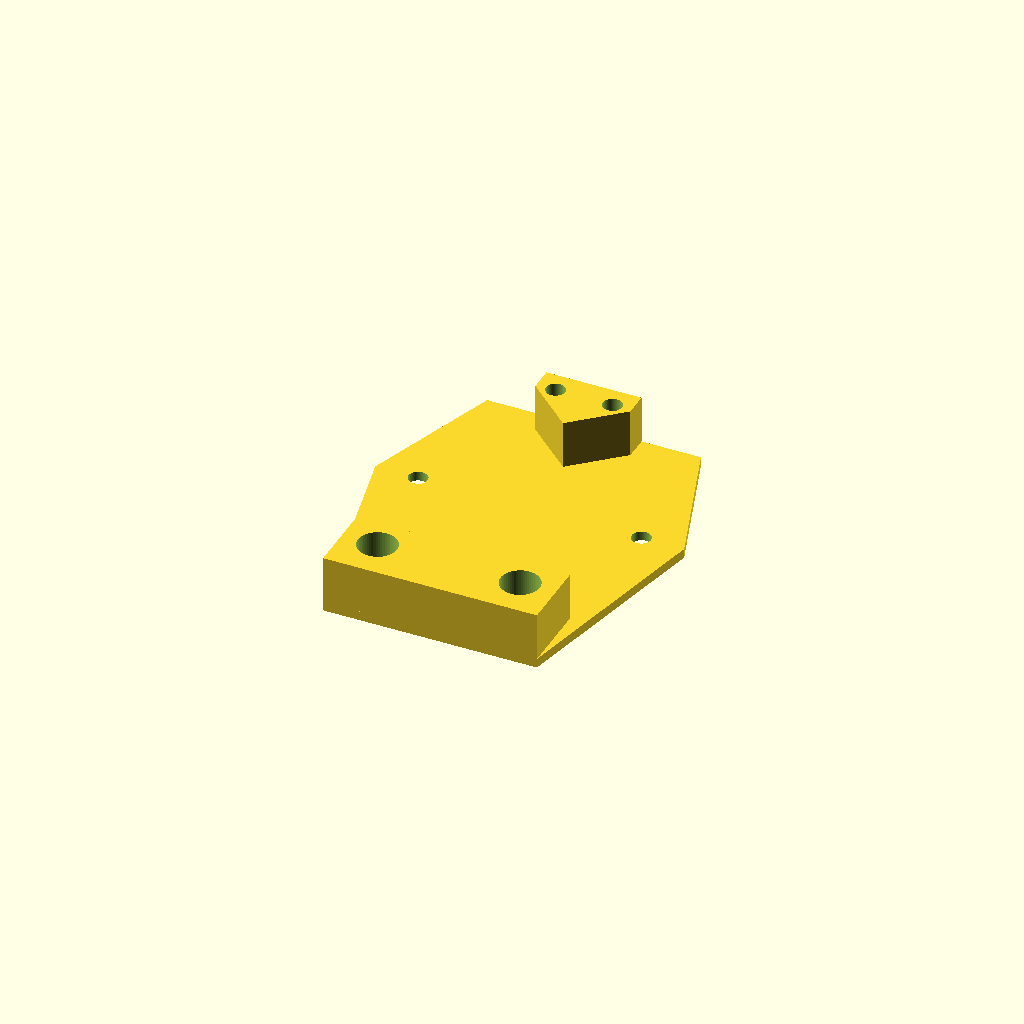
Cell 1: the model at its default parameters.
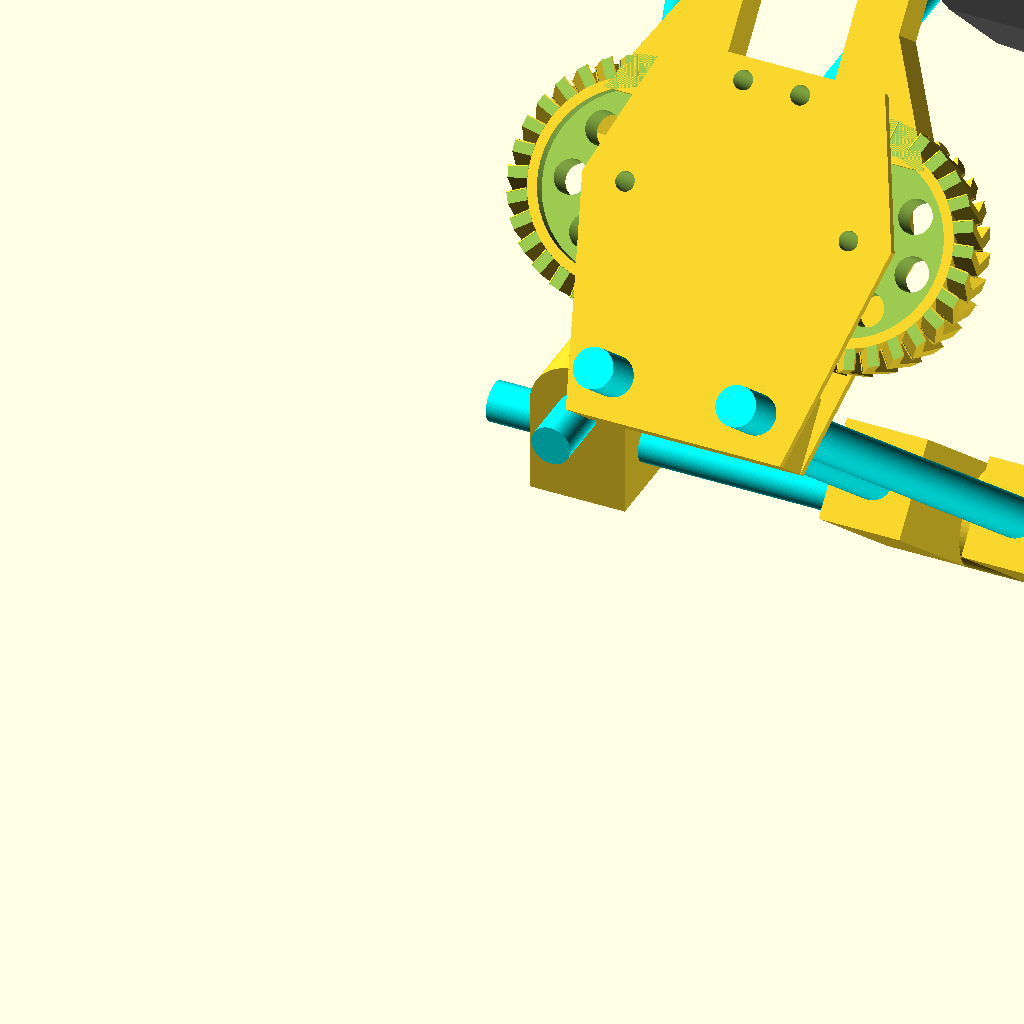
Cell 2: printmode = false (everything else at default).
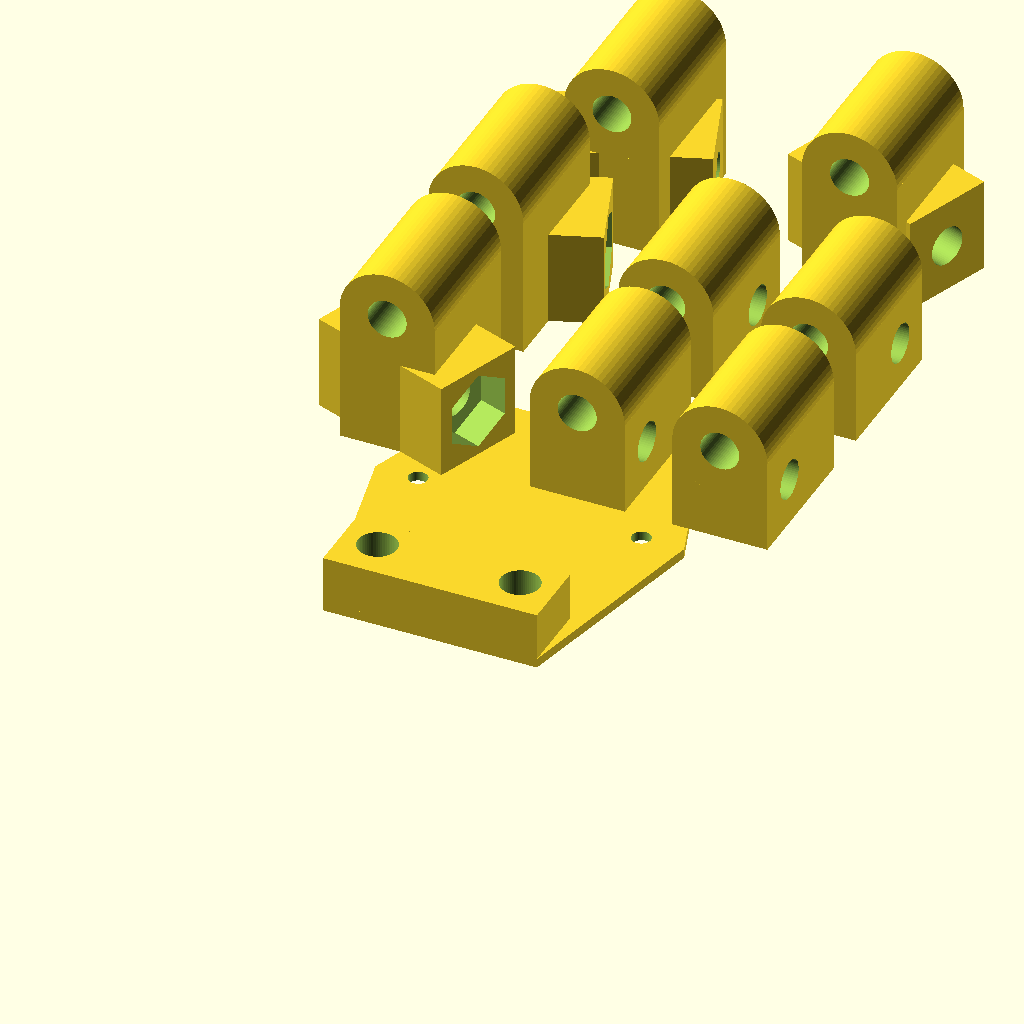
Cell 3 — printfeeds set to true, the other parameters unchanged.
All cells are drawn from one camera (rotation 55°, 0°, 25°, orthographic, colour scheme Cornfield), so only the parameter changes between them.
The OpenSCAD source (Zentrierstaender.scad):
/*
Zentrierständer für Fahrrad-Laufräder / Centering-Stand for Bicycle-Impeller
Copyright (C) 2017  Benjamin Hirmer - hardy at virtoreal.net
This program is free software: you can redistribute it and/or modify
it under the terms of the GNU General Public License as published by
the Free Software Foundation, either version 3 of the License, or
(at your option) any later version.
This program is distributed in the hope that it will be useful,
but WITHOUT ANY WARRANTY; without even the implied warranty of
MERCHANTABILITY or FITNESS FOR A PARTICULAR PURPOSE.  See the
GNU General Public License for more details.
You should have received a copy of the GNU General Public License
along with this program.  If not, see <http://www.gnu.org/licenses/>.
*/


/*
######### INFORMATION - CONSTRUCTING #########
Add the Parameters to fit the size of your wheel. You can be clumsy with that,
because the turquoise colored rods in the OpenScad-Preview are threaded-rods
and can be easily adjusted to your needed distances. Because of that, better
give some more than having to less at the end.

The variable "printmode" help you switch between OpenSCAD-Preview and Printmode.
The Preview shows your Adjustments on the Parameters. The "printmode = true" with
it's following variables will prepare a print-ready layout of your parametered
Structures. The length of each (not printable) Threaded-Rod will be "echoed" in the
OpenSCAD-Console. They can be cut in exact that length.

Following things have to be considered while building:
- RIM-GRABBER:
- All other small holes can be drilled up to 4mm for 20mm long M4 Screws to
assemble the whole Rim-Grabber altogether.

- You have to pull a shell with the length of 10.15mm inside the two gears
The Diameter of the shell should match the size of appr. 5-5.9mm, it doesn't
have to be exact that size, tolerance to the Hole in the Gear is desirable.
You have to drill up the Hole in the Gears up to appr. 6mm too, because your
printer won't work that exactly. For Example: I used 2x 3mm² end sleeves which
fits perfectly.

There must fit a 3mm Screw inside that shell to fix these two gears together
with fewer tolerances. Be sure the screws just fix the shell with the other
two structures (cap/baseplate), not the gears! Some grease will help, too!
The two arms of the Grabber should touch in the center before mounting.
You can rotate them altogether to fix them afterwards. Just be sure they're
in the right teeth of the gear. ITS IMPORTANT THAT THESE GEARS HAVE NO
TOLERANCES TO EACH OTHER.

- The two big holes are for the Threaded Rods. They're also fixing the "cap"
on the "baseplate" with the Gears between them.

- Cut a thread into the two Grabber-Arms for M5-Screws and place some inside
them. They should look out the structure the same distance. If you failed
with assembling the Grabber-Arms correctly, you can adjust here.

ALL OTHER PARTS:
- Not much to consider, just use Nut-Traps if there are one. Washers may prevent
the plastic from damage. Locknuts on some points may help against self adjusting.
The OpenSCAD Preview with "printmode = false" may explain everything to you.


######### INFORMATION - USING #########
Consider following things before start working with this tool:
- Be sure to tighten the Axis by clamping them in with the two Impeller-Holder.

- You have to measure in your Rim first before start working on it. You're able
to rearrange the "Rim-Grabber" on the Threaded Rod for this.

- If all Threaded Rods are tightened, the whole Structures may move during work
on your rim, but they'll always move back in they're original position. The
position will stay the same even after reinserting the rim after removal.

- You'll detect the wrong position by the sound when the rim touches one of the screws.
Measuring right at the Rim-Grabber makes it easy to adjust the spokelength. Always Adjust
3 spokes before/after the one with the strongest swing to get a smoother result.
You're also be able to add a metal-plate to detect runouts of the rim. Just use the
upper two screws of the Rim-Grabber to mount one.

*/

// Parameters
$fn = 60; // Model Resolution of Round Objects
aotr = 12; //Add of Threaded Rod at the ends for Nuts and Spacers
dotn = 13; //Diameter of the Nut for the Threaded Rods (8mm Threaded-Rods need 13mm)

dbfw = 150; // Distance between feets (width) (minimum the lenght of your beared axis)
dbfl = 400; // Distance between feets (length) (see how it works out for you in the OpenSCAD-Preview)
robw = 580; // Diameter of Bike-Wheel (add some tollerances, maybe you want to calibrate different tires)

footjoint_width = 20; // Width of Global Structures (check if the Nut-Traps have enough space)
footjoint_length = 30; // Length of Global Structures
footjoint_thrededrod = 8.2; // Threaded Rod Diameter - to join the Structures together (add some tollerances)

impellerholder_angle = 70; // Degree of Impeller-Holder (leave some space on the length-side, add some "dbfl" if you have to, so you can rearrange the whole wheel if you have to)
impellerholder_width = 100; // Upper Steg Length
impellerholder_rabbetd = 20; // Depth of Rabbet of Tire-Axis (your Axis should fit in it)
impellerholder_rabbetw = 20; // Width of Rabbet of Tire-Axis (your Axis should fit in it)

rimgrabber_distance = 200; // Distance Away from the Frame (play with the distance and armlength to find a nice working position for your rim)
rimgrabber_armlength = 40; // Length of the Grabber-Arms
rimgrabber_angle = 40; // Angle of Rim-Grabber (just for Simulation)

// Print Parts / Show Mounted Structure
printmode = true;

// Print Part # (15x Parts Total)
printfeeds = false; // Print all Feeds (8x Parts)
printfeeds_sb = 10; // Distance between Feeds
printstege = false; // Print the two Stege (2x Parts)
printrimgrabber_p1 = false; // Print the Rim-Grabber - Part 1 (Gearset) (2x Parts)
printrimgrabber_p2 = false; // Print the Rim-Grabber - Part 2 (Cap) (1x Part)
printrimgrabber_p3 = true; // Print the Rim-Grabber - Part 3 (Baseplate) (1x Part)
printrimgrabber_p4 = false; // Print the Holder of the Rim-Grabber (1x Part)


// Import Catarina Mota's Helical Gears (https://www.thingiverse.com/thing:1339)
include <gears_helical.scad>;

module trod (length, rotationx, rotationy, rotationz, diameter) { // Simulated Threaded-Rod
    color ("Aqua") rotate (a=[rotationx,rotationy,rotationz]) cylinder (h = length, r = diameter/2);
}

module footjoint (width, length, threadedrod) { // Foot for the Frame of the Stand
    difference () {
        union () {
            cube ( size = [width,length,width]); // Body
            translate ([width/2,0,width]) rotate ([-90,0,0]) cylinder ( h = length, r = width/2); // Body-Top
        }
        translate ([-1,width/2,width/2]) rotate ([0,90.0]) cylinder ( h = width+2, r = threadedrod/2 ); // Threaded Rod Width
        translate ([width/2,-1,width]) rotate ([-90,0.0]) cylinder ( h = length+2, r = threadedrod/2 ); // Threaded Rod Length
    }

}

module impellerholder (width, length, threadedrod, angle, dotn) { // Feed for Steg
    nutdia = dotn/2/cos(180/6)+0.7;
    difference () {
        union () {
            translate ([-width,0,width/2]) cube ( size = [width+width/2,length,width] );
            translate ([width/2,0,width]) rotate ([-90,0,0]) cylinder ( h = length, r = width/2 );
            translate ([-width,length/2,0]) rotate ([angle,0,0]) cube ( size = [width,length*1.1,width] );
        }
        union () {
            translate ([width/2,-1,width]) rotate ([-90,0,0]) cylinder ( h = length+2, r = threadedrod/2 ); // Threaded Rod
            translate ([-width/2,length/2-((width/2)/cos(-90+angle)),0]) rotate ([-90+angle,0,0]) cylinder ( h = length*2+2, r = threadedrod/2 ); // Threaded Rod
            translate ([-width/2,length/2-((width/2)/cos(-90+angle)),0]) rotate ([-90+angle,0,0]) cylinder ($fn = 6, r = nutdia, h = 10); // Nut Trap
        }
    }
}

module impellersteg (width, length, threadedrod, steg, angle, dotn, rabbetd, rabbetw) { // Steg
    nutdia = dotn/2/cos(180/6)+0.7;
    difference () {
        union () {
            translate ([-width,width,0]) rotate ([angle,0,0]) cube ( size = [width,length,width] );
            translate ([-width,width+(cos(angle)*length)-sin(angle)*width,(sin(angle)*length)+(sin(90-angle)*width)-width]) cube ( size = [width,steg,width] );
            mirror ([0,1,0]) translate ([-width,-(width+(cos(angle)*length)-sin(angle)*width)-steg-((cos(angle)*length)-sin(angle)*width),0]) rotate ([angle,0,0]) cube ( size = [width,length,width] );
            translate ([-width,width+(cos(angle)*length)-sin(angle)*width+steg/2-rabbetw/2-3,(sin(angle)*length)+(sin(90-angle)*width)+rabbetd/2]) rotate ([0,90,0]) linear_extrude ( height = width, convexity = 10) polygon (points = [[0,rabbetw+6],[0,0],[rabbetd,-1],[rabbetd,rabbetw+7]], paths = [[0,1,2,3]]); // Rabbet
        }
        union () {
            translate ([-width/2,width-((width/2)/cos(-90+angle)),0]) rotate ([-90+angle,0,0]) cylinder ( h = length*2+2, r = threadedrod/2 ); // Threaded Rod
            translate ([-width/2,width/2+cos(angle)*length,sin(angle)*length]) rotate ([-90+angle,0,0]) cylinder ($fn = 6, r = nutdia, h = 30);
            mirror ([0,1,0]) translate ([-width/2,-(width+(cos(angle)*length)-sin(angle)*width)-steg-((cos(angle)*length)-sin(angle)*width)-((width/2)/cos(-90+angle)),0]) rotate ([-90+angle,0,0]) cylinder ( h = length*2+2, r = threadedrod/2 ); // Threaded Rod
            mirror ([0,1,0]) translate ([-width/2,-(width+(cos(angle)*length)-sin(angle)*width)-steg-((cos(angle)*length)-sin(angle)*width)+cos(angle)*length-width/2,sin(angle)*length]) rotate ([-90+angle,0,0]) cylinder ($fn = 6, r = nutdia, h = 30);
            translate ([-width-1,width+(cos(angle)*length)-sin(angle)*width+steg/2-rabbetw/2,(sin(angle)*length)+(sin(90-angle)*width)+rabbetd/2+1]) rotate ([0,90,0]) linear_extrude ( height = width+2, convexity = 10) polygon (points = [[0,rabbetw],[0,0],[rabbetd+1,rabbetw/2]], paths = [[0,1,2]]); // Rabbet
        }
    }
}

module rimgrabber_holder (width, threadedrod, dotn) { // Structure to Set the Rim-Grabber in Place
    nutdia = dotn/2/cos(180/6)+0.7;
    difference () {
        union () {
            translate ([0,width/2,width/2]) rotate ([0,90,0]) cylinder ( h = 47, r = width/2 );
            translate ([0,-30,0]) cube ( size = [17,40,width] );
            translate ([30,-30,0]) cube ( size = [17,40,width] );
        }
        union () {
            translate ([-1,width/2,width/2]) rotate ([0,90,0]) cylinder ( h = 47+2, r = threadedrod/2 );
            translate ([15/2+1,width/2,width/2]) rotate ([90,0,0]) cylinder ( h = 40+1, r = threadedrod/2 );
            translate ([31+15/2,width/2,width/2]) rotate ([90,0,0]) cylinder ( h = 40+1, r = threadedrod/2 );
            translate ([31+15/2,-10,width/2]) rotate ([90,30,180]) cylinder ($fn = 6, r = nutdia, h = 10);
            translate ([31+15/2-dotn/2,-10,width/2]) cube ( size = [dotn, 10, width] );
            translate ([15/2+1,-10,width/2]) rotate ([90,30,180]) cylinder ($fn = 6, r = nutdia, h = 10);
            translate ([15/2+1-dotn/2,-10,width/2]) cube ( size = [dotn, 10, width] );
        }
    }
}

module rimgrabber (length, rotateing) { // Arm of one Rim-Grabber
    difference () {
        translate ([45/4,45/2-6,-5]) linear_extrude ( height = 10, convexity = 10) polygon (points = [[0,length],[0,0],[45/2,0],[10,length*0.6],[10,length]], paths = [[0,1,2,3,4]]);
        union () {
            translate ([10,45/4+length,0]) rotate ([0,90,0]) cylinder ( h = 15, r = 2 );
        }
    }
    if (rotateing) { // Rotate the Gear to "Gear-Up" to another
        translate ([45/2+1,0]) rotate ([0,0,(360*2)/(3.141592653589793238*41)]) gear();
    } else {
        translate ([45/2+1,0]) gear();
    }
}

module rimgrabber_structure (length, showpart) { // Whole Rim-Grabber combined as Structure
    if (!showpart || showpart == 1) { // Replace the two Gears in "printmode"
        if (showpart == 1) {
            translate ([10,0,0]) rimgrabber (length, false);
        } else {
            rimgrabber (length, false);
        }
        rotate([0,0,180]) mirror ([0,1,0]) rimgrabber (length, true);
    }
    difference () {
        union () {
            if (!showpart || showpart == 2) {
                translate ([-45/2,0,5]) linear_extrude ( height = 2, convexity = 10) polygon (points = [[0,45/2+6.5],[-10,0],[0,-45],[45,-45],[45+10,0],[45,45/2+6.5]], paths = [[0,1,2,3,4,5]]); // Cap
            }
            if (!showpart || showpart == 3) {
                translate ([-45/2,0,-5-2]) linear_extrude ( height = 2, convexity = 10) polygon (points = [[0,45/2+6.5],[-10,0],[0,-45],[45,-45],[45+10,0],[45,45/2+6.5]], paths = [[0,1,2,3,4,5]]); // Baseplate
                translate ([0,15,-5]) linear_extrude ( height = 10.15, convexity = 10) polygon (points = [[0,0],[10,9],[10,14],[-10,14],[-10,9]], paths = [[0,1,2,3,4]]); // Connection-Block
                translate ([-22.5,-45,-5]) cube ( size = [45,15,10.15] ); // Connection-Block
            }
        }
        union () {
            if (!showpart || showpart == 2 || showpart == 3) {
                translate ([-6,45/2+2,-5-2-1]) cylinder ( h = 10+2*2+2, r = 2 ); // Mounting Hole / Height Impact Signaling
                translate ([6,45/2+2,-5-2-1]) cylinder ( h = 10+2*2+2, r = 2 ); // Mounting Hole / Height Impact Signaling

                translate ([-15,-36.5,-5-2-1]) cylinder ( h = 10+2+2+2, r = 8.2/2 ); // Threaded Rod Hole for Holder
                translate ([15,-36.5,-5-2-1]) cylinder ( h = 10+2+2+2, r = 8.2/2 ); // Threaded Rod Hole for Holder

                translate ([-45/2-1,0,-5-2-1]) cylinder ( h = 10+2*2+2, r = 2 ); // left Gear - Hole
                translate ([45/2+1,0,-5-2-1]) cylinder ( h = 10+2*2+2, r = 2 ); // right Gear - Hole
            }
        }
    }
}

heightcalc = (tan(90-impellerholder_angle)*(robw/2))+footjoint_width/2+(tan(90-impellerholder_angle)*footjoint_length)+footjoint_length*2; // Precalc Lenght of Rim-Grabber Threaded-Rods

if (!printmode) { // Show all Parts Mounted to Preview
    // Frame
    footjoint (footjoint_width, footjoint_length, footjoint_thrededrod);
    translate ([footjoint_width+dbfw, 0, 0]) footjoint (footjoint_width, footjoint_length, footjoint_thrededrod);
    translate ([0, footjoint_length*2+dbfl, 0])  mirror ([0,1,0]) footjoint (footjoint_width, footjoint_length, footjoint_thrededrod);
    translate ([footjoint_width+dbfw, footjoint_length*2+dbfl, 0]) mirror ([0,1,0]) footjoint (footjoint_width, footjoint_length, footjoint_thrededrod);

    // Impeller-Holder Feeds
    translate ([0,footjoint_length+dbfl/2-impellerholder_width/2-(tan(90-impellerholder_angle)*(robw/2))+footjoint_width/4-(tan(90-impellerholder_angle)*footjoint_length),0]) impellerholder (footjoint_width, footjoint_length, footjoint_thrededrod, impellerholder_angle, dotn);
    translate ([0,footjoint_length+dbfl/2+impellerholder_width/2+(tan(90-impellerholder_angle)*(robw/2))-footjoint_width/4+(tan(90-impellerholder_angle)*footjoint_length),0]) mirror ([0,1,0]) impellerholder (footjoint_width, footjoint_length, footjoint_thrededrod, impellerholder_angle, dotn);
    translate ([footjoint_width*2+dbfw,footjoint_length+dbfl/2-impellerholder_width/2-(tan(90-impellerholder_angle)*(robw/2))+footjoint_width/4-(tan(90-impellerholder_angle)*footjoint_length),0]) mirror ([0,1,0]) rotate ([0,0,180]) impellerholder (footjoint_width, footjoint_length, footjoint_thrededrod, impellerholder_angle, dotn);
    translate ([footjoint_width*2+dbfw,footjoint_length+dbfl/2+impellerholder_width/2+(tan(90-impellerholder_angle)*(robw/2))-footjoint_width/4+(tan(90-impellerholder_angle)*footjoint_length),0])  rotate ([0,0,180]) impellerholder (footjoint_width, footjoint_length, footjoint_thrededrod, impellerholder_angle, dotn);

    // Steg
    translate ([0,footjoint_length+dbfl/2-impellerholder_width/2-(tan(90-impellerholder_angle)*footjoint_length),robw/2]) impellersteg (footjoint_width, footjoint_length, footjoint_thrededrod, impellerholder_width, impellerholder_angle, dotn, impellerholder_rabbetd, impellerholder_rabbetw);
    translate ([footjoint_width*3+dbfw,footjoint_length+dbfl/2-impellerholder_width/2-(tan(90-impellerholder_angle)*footjoint_length),robw/2]) impellersteg (footjoint_width, footjoint_length, footjoint_thrededrod, impellerholder_width, impellerholder_angle, dotn, impellerholder_rabbetd, impellerholder_rabbetw);

    // Rods - Length
    translate ([footjoint_width/2,-aotr,footjoint_width]) trod (dbfl+2*footjoint_length+2*aotr, -90, 0, 0, footjoint_thrededrod);
    translate ([dbfw+footjoint_width*1.5,-aotr,footjoint_width]) trod (dbfl+2*footjoint_length+2*aotr, -90, 0, 0, footjoint_thrededrod);

    // Rods - Width
    translate ([-aotr,footjoint_width/2,footjoint_width/2]) trod (dbfw+2*footjoint_width+2*aotr, 0, 90, 0, footjoint_thrededrod);
    translate ([-aotr,dbfl+footjoint_length*2-footjoint_width/2,footjoint_width/2]) trod (dbfw+2*footjoint_width+2*aotr, 0, 90, 0, footjoint_thrededrod);

    // Rods - Impeller-Holder

    translate ([-footjoint_width/2,footjoint_length+dbfl/2-impellerholder_width/2-(tan(90-impellerholder_angle)*(robw/2))+footjoint_width/2-(tan(90-impellerholder_angle)*footjoint_length),0]) trod (sqrt(heightcalc*heightcalc+robw/2*robw/2), -90+impellerholder_angle, 0, 0, footjoint_thrededrod);
    translate ([-footjoint_width/2,footjoint_length+dbfl/2+impellerholder_width/2+(tan(90-impellerholder_angle)*(robw/2))-footjoint_width/2+(tan(90-impellerholder_angle)*footjoint_length),0]) trod (sqrt(heightcalc*heightcalc+robw/2*robw/2), -270-impellerholder_angle, 0, 0, footjoint_thrededrod);
    translate ([footjoint_width/2+footjoint_width*2+dbfw,footjoint_length+dbfl/2-impellerholder_width/2-(tan(90-impellerholder_angle)*(robw/2))+footjoint_width/2-(tan(90-impellerholder_angle)*footjoint_length),0]) trod (sqrt(heightcalc*heightcalc+robw/2*robw/2), -90+impellerholder_angle, 0, 0, footjoint_thrededrod);
    translate ([footjoint_width/2+footjoint_width*2+dbfw,footjoint_length+dbfl/2+impellerholder_width/2+(tan(90-impellerholder_angle)*(robw/2))-footjoint_width/2+(tan(90-impellerholder_angle)*footjoint_length),0]) trod (sqrt(heightcalc*heightcalc+robw/2*robw/2), -270-impellerholder_angle, 0, 0, footjoint_thrededrod);

    // Rods/Structure - Rimgrabber
    translate ([0,0,rimgrabber_angle/90*footjoint_width]) rotate ([-rimgrabber_angle,0,0]) {
        translate ([footjoint_width+dbfw/2-47/2+17/2,footjoint_width/4, footjoint_width/2]) trod (rimgrabber_distance, 90, 0, 0, footjoint_thrededrod);
        translate ([footjoint_width+dbfw/2-47/2+17/2+30,footjoint_width/4, footjoint_width/2]) trod (rimgrabber_distance, 90, 0, 0, footjoint_thrededrod);
        translate ([footjoint_width+dbfw/2-47/2+47/2,-rimgrabber_distance+10+2+aotr,46.5]) rotate ([90,0,0]) rimgrabber_structure(rimgrabber_armlength, false);
        translate ([footjoint_width+dbfw/2-47/2,0,0]) rimgrabber_holder (footjoint_width, footjoint_thrededrod, dotn);
    }

    // Simulated Rim
    color ("grey") difference () {
        translate ([footjoint_width+dbfw/2-27/2,footjoint_length+dbfl/2,robw/2+footjoint_length]) rotate ([0,90,0]) cylinder ( h = 27, r = robw/2 );
        translate ([footjoint_width+dbfw/2-27/2-1,footjoint_length+dbfl/2,robw/2+footjoint_length]) rotate ([0,90,0]) cylinder ( h = 27+2, r = robw/2-15 );
    }

} else { // Show all Structures ready to Print
    if (printfeeds) { // Place and rotate Feed-Structures ready to print
        footjoint (footjoint_width, footjoint_length, footjoint_thrededrod);
        translate ([footjoint_width+printfeeds_sb, 0, 0]) footjoint (footjoint_width, footjoint_length, footjoint_thrededrod);
        translate ([0, footjoint_length*2+printfeeds_sb, 0])  mirror ([0,1,0]) footjoint (footjoint_width, footjoint_length, footjoint_thrededrod);
        translate ([footjoint_width+printfeeds_sb, footjoint_length*2+printfeeds_sb, 0]) mirror ([0,1,0]) footjoint (footjoint_width, footjoint_length, footjoint_thrededrod);

        translate ([-printfeeds_sb,0,footjoint_width]) rotate ([0,-90,0]) impellerholder (footjoint_width, footjoint_length, footjoint_thrededrod, impellerholder_angle, dotn);
        translate ([-printfeeds_sb,footjoint_length*2+printfeeds_sb,footjoint_width]) rotate ([0,-90,0]) mirror ([0,1,0]) impellerholder (footjoint_width, footjoint_length, footjoint_thrededrod, impellerholder_angle, dotn);
        translate ([-printfeeds_sb-footjoint_length,footjoint_length*2+printfeeds_sb*2,footjoint_width]) mirror ([0,1,0]) rotate ([0,-90,180]) impellerholder (footjoint_width, footjoint_length, footjoint_thrededrod, impellerholder_angle, dotn);
        translate ([printfeeds_sb,footjoint_length*3+printfeeds_sb*2,footjoint_width])  rotate ([0,-90,180]) impellerholder (footjoint_width, footjoint_length, footjoint_thrededrod, impellerholder_angle, dotn);
    }

    if (printstege) { // Place and rotate the Stege
        rotate ([0,90,0]) impellersteg (footjoint_width, footjoint_length, footjoint_thrededrod, impellerholder_width, impellerholder_angle, dotn, impellerholder_rabbetd, impellerholder_rabbetw);
        translate ([-10,0,footjoint_width]) rotate ([0,-90,0]) impellersteg (footjoint_width, footjoint_length, footjoint_thrededrod, impellerholder_width, impellerholder_angle, dotn, impellerholder_rabbetd, impellerholder_rabbetw);
    }

    if (printrimgrabber_p1) { // Place the Rim-Grabber - Part 1
        rimgrabber_structure(rimgrabber_armlength, 1);
    }
    if (printrimgrabber_p2) { // Place the Rim-Grabber - Part 2
        rimgrabber_structure(rimgrabber_armlength, 2);
    }
    if (printrimgrabber_p3) { // Place the Rim-Grabber - Part 3
        rimgrabber_structure(rimgrabber_armlength, 3);
    }
    if (printrimgrabber_p4) { // Place the Rim-Grabber - Part 4
        rimgrabber_holder (footjoint_width, footjoint_thrededrod, dotn);
    }

}

//Information Echos in Render-Terminal
echo ("################# SIZES OF UNPRINTABLE OBJECTS #################");
echo ("##################### (all sizes in mm/each) #####################");
echo ();
  //Threaded Rods
    //Groundframe
    echo ("##### THREADED RODS - GROUNFRAME #####");
    echo ("Pieces: 2, Width-Side of Groundframe-Rods", dbfw+2*footjoint_width+2*aotr);
    echo ("Pieces: 2, Length-Side of Groundframe-Rods", dbfl+2*footjoint_length+2*aotr);
    //Workpiece Clamp
    echo ();
    echo ("##### THREADED RODS - IMPELLER-HOLDER #####");
    echo ("Pieces: 4, Holds the Impeller in it's Place", sqrt(heightcalc*heightcalc+robw/2*robw/2));

    //Spindle Rods
    echo ();
    echo ("##### THREADED RODS - RIM-GRABBER #####");
    echo ("Pieces: 2, Holds the Adjustment-Tool in it's Place", rimgrabber_distance);
    echo ();
Customizer parameters (derived from the source; name, type, default, range or options):
aotr: number, default 12
dotn: number, default 13
dbfw: number, default 150
dbfl: number, default 400
robw: number, default 580
footjoint_width: number, default 20
footjoint_length: number, default 30
footjoint_thrededrod: number, default 8.2
impellerholder_angle: number, default 70
impellerholder_width: number, default 100
impellerholder_rabbetd: number, default 20
impellerholder_rabbetw: number, default 20
rimgrabber_distance: number, default 200
rimgrabber_armlength: number, default 40
rimgrabber_angle: number, default 40
printmode: bool, default true
printfeeds: bool, default false
printfeeds_sb: number, default 10
printstege: bool, default false
printrimgrabber_p1: bool, default false
printrimgrabber_p2: bool, default false
printrimgrabber_p3: bool, default true
printrimgrabber_p4: bool, default false
